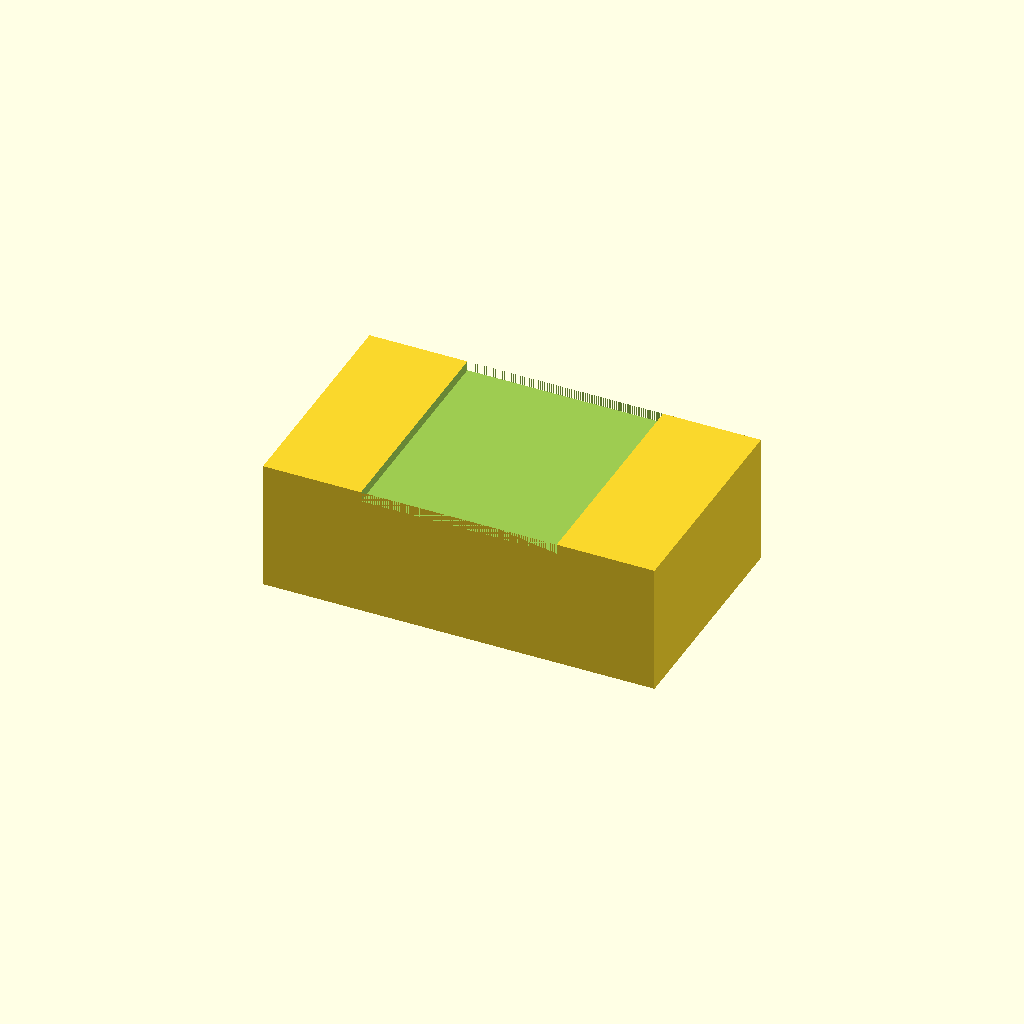
Cell 1 — every parameter at its default value.
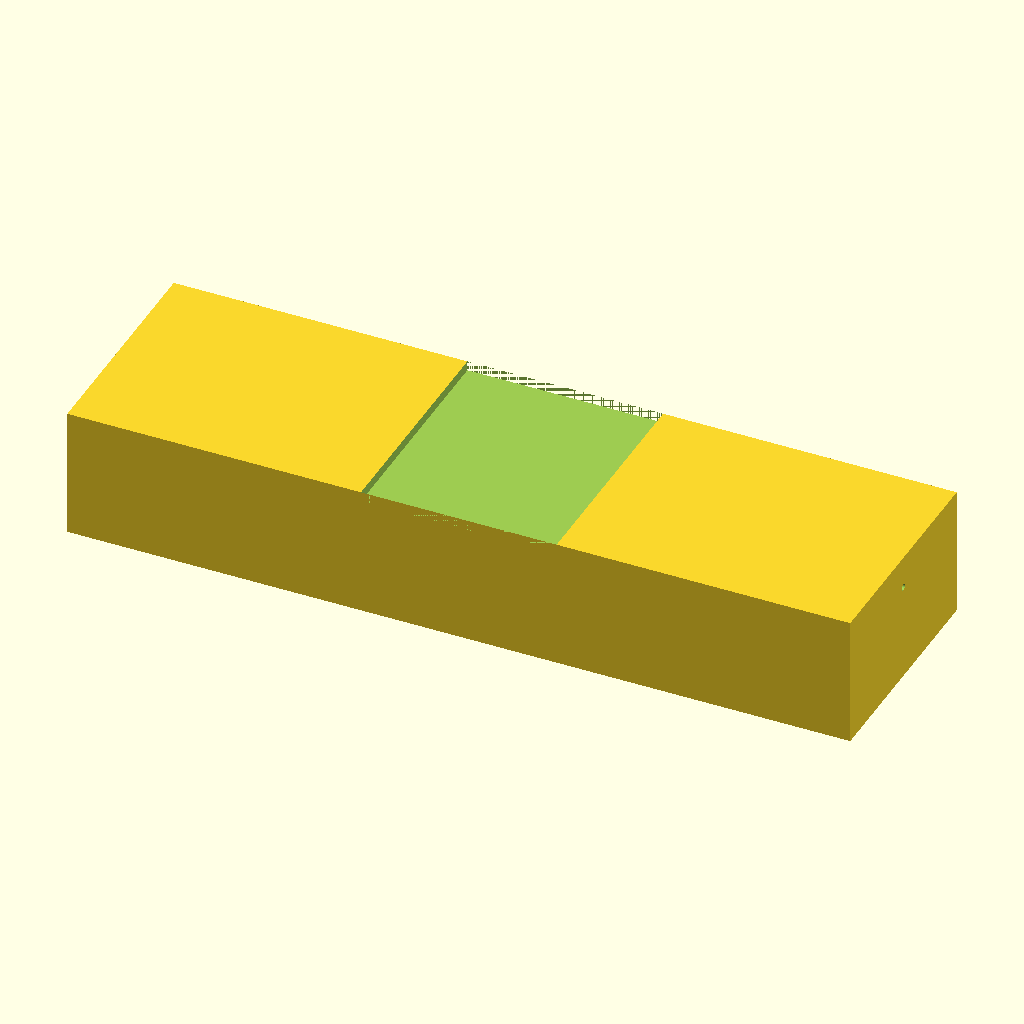
Cell 2: the same model with tank_x = 240.
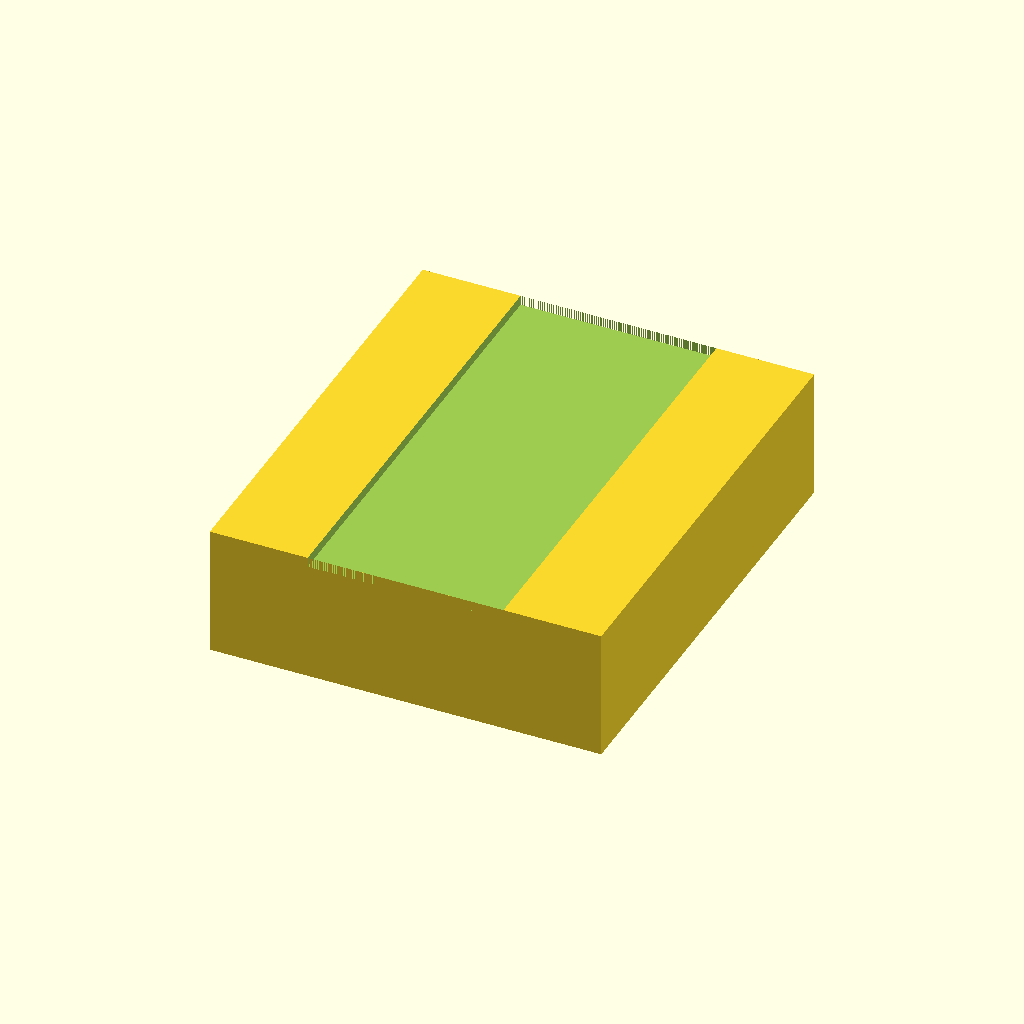
Cell 3: the same model with tank_y = 140.
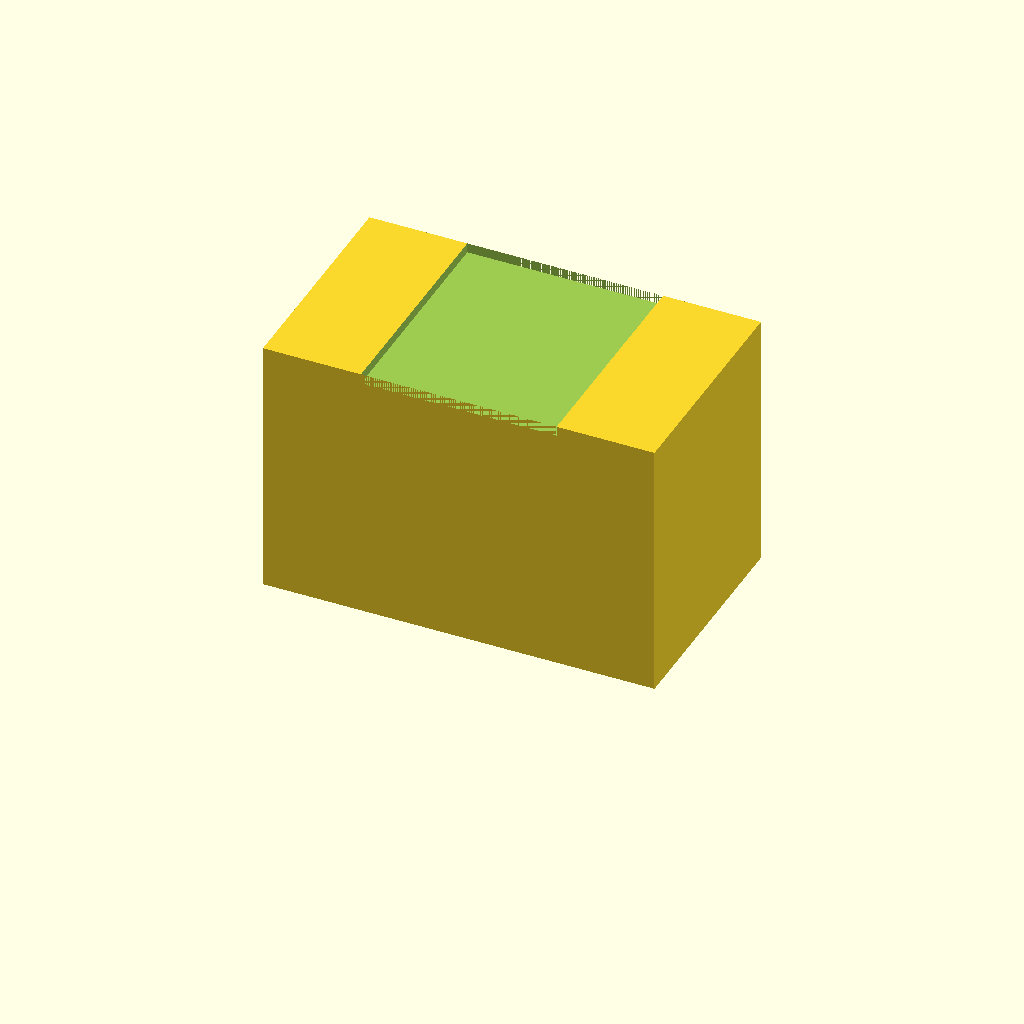
Cell 4 — tank_h set to 80, the other parameters unchanged.
One fixed orthographic camera (rotation 55°, 0°, 25°; colour scheme Cornfield) for every cell.
OpenSCAD source file bench/results/box-v5-k8/code/tiiny_ATinyGreenCell_scadcoder-qwen3.5-9b-v5/mini_gel_tank_s7_a1.scad:
// Buffer tank for mini horizontal gel-electrophoresis box
// Print orientation: open top facing up, resting on XY plane at z = 0

// ---------- Parameters ----------
tank_x      = 120;   // outer length in X
tank_y      = 70;    // outer width in Y
tank_h      = 40;    // outer height in Z
wall        = 3;     // wall thickness
floor       = 3;     // floor thickness
platform_x  = 60;    // platform length in X (centred)
platform_y  = tank_y; // platform spans full inner width
platform_top = 10;   // platform top height above tank floor (z = 13)
hole_d      = 2;     // electrode hole diameter
y_hole      = 0;     // electrode hole Y position
z_hole      = 30;    // electrode hole Z position
eps         = 0.5;   // cutter overshoot past faces

$fn = 64;

// ---------- Derived ----------
inner_h   = tank_h - floor - wall;              // 34 mm inner height
wall_t    = tank_x - platform_x;                // end wall thickness (30 mm)

// ---------- Model ----------
difference() {
    // Main tank body
    translate([-tank_x/2, -tank_y/2, 0])
        cube([tank_x, tank_y, tank_h]);

    // Raised platform for gel tray
    translate([-platform_x/2, -platform_y/2, tank_h - floor - wall + floor])
        cube([platform_x, platform_y, platform_top]);

    // Horizontal electrode holes through each end wall
    for (sx = [-1, 1])
        translate([sx > 0 ? tank_x/2 - wall_t : -tank_x/2 + wall_t, y_hole, z_hole])
            rotate([0, 90, 0])
                cylinder(d = hole_d, h = wall_t + 2*eps, center = true);
}
Customizer parameters (derived from the source; name, type, default, range or options):
tank_x: number, default 120
tank_y: number, default 70
tank_h: number, default 40
wall: number, default 3
floor: number, default 3
platform_x: number, default 60
platform_top: number, default 10
hole_d: number, default 2
y_hole: number, default 0
z_hole: number, default 30
eps: number, default 0.5
